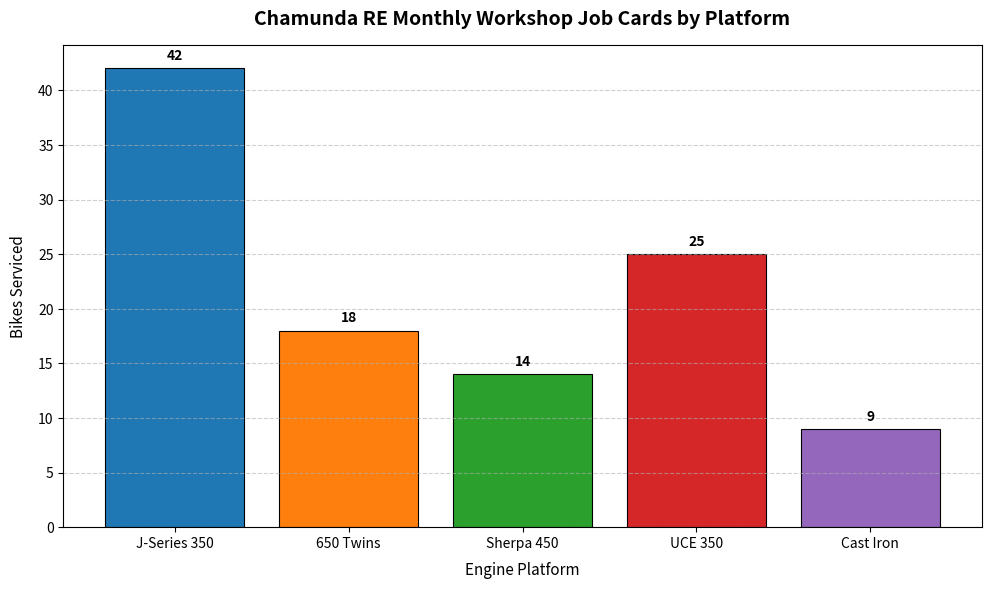

Here is the Python script that generated this plot: (Note: this script raises an exception after producing the figure.)
#!/usr/bin/env python3
# -*- coding: utf-8 -*-
"""
Matplotlib Autonomous Chart Generator for Aradhya
Produces publication-quality charts for dealership metrics, finance & system performance.
"""
import sys
from pathlib import Path

def generate_bar_chart(categories: list, values: list, title: str, xlabel: str, ylabel: str, output_png: Path):
    import matplotlib
    matplotlib.use("Agg")  # Non-interactive backend safe for background execution
    import matplotlib.pyplot as plt

    fig, ax = plt.subplots(figsize=(10, 6), dpi=150)
    colors = ["#1f77b4", "#ff7f0e", "#2ca02c", "#d62728", "#9467bd", "#8c564b"]
    bars = ax.bar(categories, values, color=colors[:len(categories)], edgecolor="black", linewidth=0.8)

    ax.set_title(title, fontsize=14, fontweight="bold", pad=15)
    ax.set_xlabel(xlabel, fontsize=11, labelpad=8)
    ax.set_ylabel(ylabel, fontsize=11, labelpad=8)
    ax.grid(axis="y", linestyle="--", alpha=0.6)

    for bar in bars:
        h = bar.get_height()
        ax.annotate(f"{h}",
                    xy=(bar.get_x() + bar.get_width() / 2, h),
                    xytext=(0, 4), textcoords="offset points",
                    ha="center", va="bottom", fontsize=10, fontweight="bold")

    plt.tight_layout()
    output_png.parent.mkdir(parents=True, exist_ok=True)
    plt.savefig(output_png)
    plt.close()
    return str(output_png)

if __name__ == "__main__":
    cats = ["J-Series 350", "650 Twins", "Sherpa 450", "UCE 350", "Cast Iron"]
    vals = [42, 18, 14, 25, 9]
    out = Path("/home/alpesh/chamunda_re_enterprise/data/missions/demo_chart.png")
    res = generate_bar_chart(cats, vals, "Chamunda RE Monthly Workshop Job Cards by Platform", "Engine Platform", "Bikes Serviced", out)
    print(f"Chart saved successfully: {res}")
